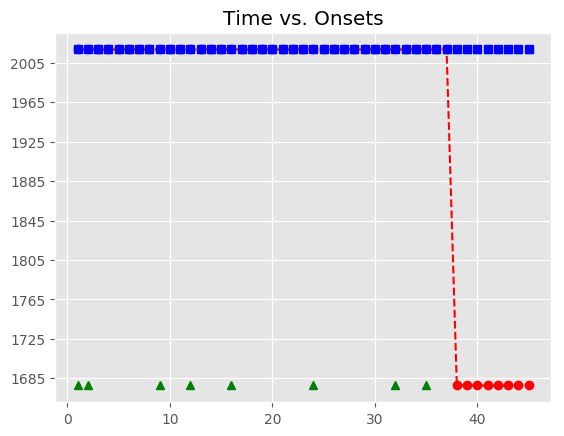

Source data for this figure (header and first rows):
, Asynchrony, Tap Onset, Test, True Onset, User ID, IOI, Max, Min, Sanitized Tap Onset, Sanitized Asynchrony, Sanitized Mean Asynchrony, Sanitized Std Dev Asynchrony, Mean Asynchrony, Std Dev Asynchrony, Missed Taps, Phase Correction Response
1, 999.1, 2018-06-14 14:25:29.707673000, H1b2, 2018-06-14 14:25:28.708620000, 410, 0 days 00:00:00.336055000, 2018-06-14 14:25:28.876647500, 2018-06-14 14:25:28.540831500, , , 15.57, 80.11, 2211, 698.2, 8, 
2, 1036, 2018-06-14 14:25:30.080260000, H1b2, 2018-06-14 14:25:29.044675000, 410, 0 days 00:00:00.319489000, 2018-06-14 14:25:29.204419500, 2018-06-14 14:25:28.876647500, , , 15.57, 80.11, 2211, 698.2, 8, 
3, 1039, 2018-06-14 14:25:30.403566000, H1b2, 2018-06-14 14:25:29.364164000, 410, 0 days 00:00:00.336121000, 2018-06-14 14:25:29.532224500, 2018-06-14 14:25:29.204419500, 2018-06-14 14:25:29.285664000, -78.5, 15.57, 80.11, 2211, 698.2, 8, 85.89
4, 990, 2018-06-14 14:25:30.690308000, H1b2, 2018-06-14 14:25:29.700285000, 410, 0 days 00:00:00.335816000, 2018-06-14 14:25:29.868193000, 2018-06-14 14:25:29.532224500, 2018-06-14 14:25:29.707673000, 7.388, 15.57, 80.11, 2211, 698.2, 8, 36.77
5, 1100, 2018-06-14 14:25:31.136558000, H1b2, 2018-06-14 14:25:30.036101000, 410, 0 days 00:00:00.335657000, 2018-06-14 14:25:30.203929500, 2018-06-14 14:25:29.868193000, 2018-06-14 14:25:30.080260000, 44.16, 15.57, 80.11, 2211, 698.2, 8, -12.35
6, 1379, 2018-06-14 14:25:31.750281000, H1b2, 2018-06-14 14:25:30.371758000, 410, 0 days 00:00:00.335777000, 2018-06-14 14:25:30.539646500, 2018-06-14 14:25:30.203929500, 2018-06-14 14:25:30.403566000, 31.81, 15.57, 80.11, 2211, 698.2, 8, -49.03
7, 1436, 2018-06-14 14:25:32.143712000, H1b2, 2018-06-14 14:25:30.707535000, 410, 0 days 00:00:00.319734000, 2018-06-14 14:25:30.867402000, 2018-06-14 14:25:30.539646500, 2018-06-14 14:25:30.690308000, -17.23, 15.57, 80.11, 2211, 698.2, 8, 126.5
8, 1534, 2018-06-14 14:25:32.561296000, H1b2, 2018-06-14 14:25:31.027269000, 410, 0 days 00:00:00.335975000, 2018-06-14 14:25:31.195256500, 2018-06-14 14:25:30.867402000, 2018-06-14 14:25:31.136558000, 109.3, 15.57, 80.11, 2211, 698.2, 8, 
9, 1611, 2018-06-14 14:25:32.974442000, H1b2, 2018-06-14 14:25:31.363244000, 410, 0 days 00:00:00.336034000, 2018-06-14 14:25:31.531261000, 2018-06-14 14:25:31.195256500, , , 15.57, 80.11, 2211, 698.2, 8, 
10, 1685, 2018-06-14 14:25:33.383866000, H1b2, 2018-06-14 14:25:31.699278000, 410, 0 days 00:00:00.335657000, 2018-06-14 14:25:31.867106500, 2018-06-14 14:25:31.531261000, 2018-06-14 14:25:31.750281000, 51, 15.57, 80.11, 2211, 698.2, 8, 57.77
11, 1844, 2018-06-14 14:25:33.879177000, H1b2, 2018-06-14 14:25:32.034935000, 410, 0 days 00:00:00.335716000, 2018-06-14 14:25:32.202793000, 2018-06-14 14:25:31.867106500, 2018-06-14 14:25:32.143712000, 108.8, 15.57, 80.11, 2211, 698.2, 8, 
12, 1918, 2018-06-14 14:25:34.288743000, H1b2, 2018-06-14 14:25:32.370651000, 410, 0 days 00:00:00.335600000, 2018-06-14 14:25:32.538451000, 2018-06-14 14:25:32.202793000, , , 15.57, 80.11, 2211, 698.2, 8, 
13, 2029, 2018-06-14 14:25:34.734983000, H1b2, 2018-06-14 14:25:32.706251000, 410, 0 days 00:00:00.320094000, 2018-06-14 14:25:32.866298000, 2018-06-14 14:25:32.538451000, 2018-06-14 14:25:32.561296000, -145, 15.57, 80.11, 2211, 698.2, 8, 93.05
14, 2069, 2018-06-14 14:25:35.095279000, H1b2, 2018-06-14 14:25:33.026345000, 410, 0 days 00:00:00.335787000, 2018-06-14 14:25:33.194238500, 2018-06-14 14:25:32.866298000, 2018-06-14 14:25:32.974442000, -51.9, 15.57, 80.11, 2211, 698.2, 8, 73.64
15, 2048, 2018-06-14 14:25:35.410518000, H1b2, 2018-06-14 14:25:33.362132000, 410, 0 days 00:00:00.335690000, 2018-06-14 14:25:33.529977000, 2018-06-14 14:25:33.194238500, 2018-06-14 14:25:33.383866000, 21.73, 15.57, 80.11, 2211, 698.2, 8, 
16, 2069, 2018-06-14 14:25:35.766689000, H1b2, 2018-06-14 14:25:33.697822000, 410, 0 days 00:00:00.335898000, 2018-06-14 14:25:33.865771000, 2018-06-14 14:25:33.529977000, , , 15.57, 80.11, 2211, 698.2, 8, 
17, 2069, 2018-06-14 14:25:36.102504000, H1b2, 2018-06-14 14:25:34.033720000, 410, 0 days 00:00:00.335751000, 2018-06-14 14:25:34.201595500, 2018-06-14 14:25:33.865771000, 2018-06-14 14:25:33.879177000, -154.5, 15.57, 80.11, 2211, 698.2, 8, 73.82
18, 2155, 2018-06-14 14:25:36.524130000, H1b2, 2018-06-14 14:25:34.369471000, 410, 0 days 00:00:00.319830000, 2018-06-14 14:25:34.529386000, 2018-06-14 14:25:34.201595500, 2018-06-14 14:25:34.288743000, -80.73, 15.57, 80.11, 2211, 698.2, 8, 126.4
19, 2224, 2018-06-14 14:25:36.913117000, H1b2, 2018-06-14 14:25:34.689301000, 410, 0 days 00:00:00.335906000, 2018-06-14 14:25:34.857254000, 2018-06-14 14:25:34.529386000, 2018-06-14 14:25:34.734983000, 45.68, 15.57, 80.11, 2211, 698.2, 8, 24.39
20, 2330, 2018-06-14 14:25:37.355561000, H1b2, 2018-06-14 14:25:35.025207000, 410, 0 days 00:00:00.335928000, 2018-06-14 14:25:35.193171000, 2018-06-14 14:25:34.857254000, 2018-06-14 14:25:35.095279000, 70.07, 15.57, 80.11, 2211, 698.2, 8, -20.69
21, 2358, 2018-06-14 14:25:37.719563000, H1b2, 2018-06-14 14:25:35.361135000, 410, 0 days 00:00:00.335735000, 2018-06-14 14:25:35.529002500, 2018-06-14 14:25:35.193171000, 2018-06-14 14:25:35.410518000, 49.38, 15.57, 80.11, 2211, 698.2, 8, 20.44
22, 2412, 2018-06-14 14:25:38.108905000, H1b2, 2018-06-14 14:25:35.696870000, 410, 0 days 00:00:00.335930000, 2018-06-14 14:25:35.864835000, 2018-06-14 14:25:35.529002500, 2018-06-14 14:25:35.766689000, 69.82, 15.57, 80.11, 2211, 698.2, 8, -0.115
23, 2428, 2018-06-14 14:25:38.460973000, H1b2, 2018-06-14 14:25:36.032800000, 410, 0 days 00:00:00.319695000, 2018-06-14 14:25:36.192647500, 2018-06-14 14:25:35.864835000, 2018-06-14 14:25:36.102504000, 69.7, 15.57, 80.11, 2211, 698.2, 8, 
24, 2456, 2018-06-14 14:25:38.808875000, H1b2, 2018-06-14 14:25:36.352495000, 410, 0 days 00:00:00.335829000, 2018-06-14 14:25:36.520409500, 2018-06-14 14:25:36.192647500, , , 15.57, 80.11, 2211, 698.2, 8, 
25, 2612, 2018-06-14 14:25:39.300021000, H1b2, 2018-06-14 14:25:36.688324000, 410, 0 days 00:00:00.335776000, 2018-06-14 14:25:36.856212000, 2018-06-14 14:25:36.520409500, 2018-06-14 14:25:36.524130000, -164.2, 15.57, 80.11, 2211, 698.2, 8, 53.21
26, 2759, 2018-06-14 14:25:39.783258000, H1b2, 2018-06-14 14:25:37.024100000, 410, 0 days 00:00:00.336154000, 2018-06-14 14:25:37.192177000, 2018-06-14 14:25:36.856212000, 2018-06-14 14:25:36.913117000, -111, 15.57, 80.11, 2211, 698.2, 8, 106.3
27, 3013, 2018-06-14 14:25:40.372964000, H1b2, 2018-06-14 14:25:37.360254000, 410, 0 days 00:00:00.335784000, 2018-06-14 14:25:37.528146000, 2018-06-14 14:25:37.192177000, 2018-06-14 14:25:37.355561000, -4.693, 15.57, 80.11, 2211, 698.2, 8, 28.22
28, 3054, 2018-06-14 14:25:40.749612000, H1b2, 2018-06-14 14:25:37.696038000, 410, 0 days 00:00:00.319739000, 2018-06-14 14:25:37.855907500, 2018-06-14 14:25:37.528146000, 2018-06-14 14:25:37.719563000, 23.52, 15.57, 80.11, 2211, 698.2, 8, 69.6
29, 3098, 2018-06-14 14:25:41.113964000, H1b2, 2018-06-14 14:25:38.015777000, 410, 0 days 00:00:00.335952000, 2018-06-14 14:25:38.183753000, 2018-06-14 14:25:37.855907500, 2018-06-14 14:25:38.108905000, 93.13, 15.57, 80.11, 2211, 698.2, 8, 16.12
30, 3110, 2018-06-14 14:25:41.461878000, H1b2, 2018-06-14 14:25:38.351729000, 410, 0 days 00:00:00.335763000, 2018-06-14 14:25:38.519610500, 2018-06-14 14:25:38.183753000, 2018-06-14 14:25:38.460973000, 109.2, 15.57, 80.11, 2211, 698.2, 8, 12.14
31, 3086, 2018-06-14 14:25:41.773001000, H1b2, 2018-06-14 14:25:38.687492000, 410, 0 days 00:00:00.335841000, 2018-06-14 14:25:38.855412500, 2018-06-14 14:25:38.519610500, 2018-06-14 14:25:38.808875000, 121.4, 15.57, 80.11, 2211, 698.2, 8, 
32, 3049, 2018-06-14 14:25:42.071839000, H1b2, 2018-06-14 14:25:39.023333000, 410, 0 days 00:00:00.335863000, 2018-06-14 14:25:39.191264500, 2018-06-14 14:25:38.855412500, , , 15.57, 80.11, 2211, 698.2, 8, 
33, 3020, 2018-06-14 14:25:42.378974000, H1b2, 2018-06-14 14:25:39.359196000, 410, 0 days 00:00:00.335769000, 2018-06-14 14:25:39.527080500, 2018-06-14 14:25:39.191264500, 2018-06-14 14:25:39.300021000, -59.17, 15.57, 80.11, 2211, 698.2, 8, 147.5
34, 2970, 2018-06-14 14:25:42.665294000, H1b2, 2018-06-14 14:25:39.694965000, 410, 0 days 00:00:00.319872000, 2018-06-14 14:25:39.854901000, 2018-06-14 14:25:39.527080500, 2018-06-14 14:25:39.783258000, 88.29, 15.57, 80.11, 2211, 698.2, 8, 
35, 2958, 2018-06-14 14:25:42.972530000, H1b2, 2018-06-14 14:25:40.014837000, 410, 0 days 00:00:00.336053000, 2018-06-14 14:25:40.182863500, 2018-06-14 14:25:39.854901000, , , 15.57, 80.11, 2211, 698.2, 8, 
36, 2925, 2018-06-14 14:25:43.275687000, H1b2, 2018-06-14 14:25:40.350890000, 410, 0 days 00:00:00.335730000, 2018-06-14 14:25:40.518755000, 2018-06-14 14:25:40.182863500, 2018-06-14 14:25:40.372964000, 22.07, 15.57, 80.11, 2211, 698.2, 8, 40.92
37, 2929, 2018-06-14 14:25:43.615146000, H1b2, 2018-06-14 14:25:40.686620000, 410, 0 days 00:00:00.335819000, 2018-06-14 14:25:40.854529500, 2018-06-14 14:25:40.518755000, 2018-06-14 14:25:40.749612000, 62.99, 15.57, 80.11, 2211, 698.2, 8, 28.53
38, , , H1b2, 2018-06-14 14:25:41.022439000, 410, 0 days 00:00:00.335753000, 2018-06-14 14:25:41.190315500, 2018-06-14 14:25:40.854529500, 2018-06-14 14:25:41.113964000, 91.53, 15.57, 80.11, 2211, 698.2, 8, 12.16
39, , , H1b2, 2018-06-14 14:25:41.358192000, 410, 0 days 00:00:00.319898000, 2018-06-14 14:25:41.518141000, 2018-06-14 14:25:41.190315500, 2018-06-14 14:25:41.461878000, 103.7, 15.57, 80.11, 2211, 698.2, 8, -8.775
40, , , H1b2, 2018-06-14 14:25:41.678090000, 410, 0 days 00:00:00.335562000, 2018-06-14 14:25:41.845871000, 2018-06-14 14:25:41.518141000, 2018-06-14 14:25:41.773001000, 94.91, 15.57, 80.11, 2211, 698.2, 8, -36.72
41, , , H1b2, 2018-06-14 14:25:42.013652000, 410, 0 days 00:00:00.335932000, 2018-06-14 14:25:42.181618000, 2018-06-14 14:25:41.845871000, 2018-06-14 14:25:42.071839000, 58.19, 15.57, 80.11, 2211, 698.2, 8, -28.8
42, , , H1b2, 2018-06-14 14:25:42.349584000, 410, 0 days 00:00:00.335922000, 2018-06-14 14:25:42.517545000, 2018-06-14 14:25:42.181618000, 2018-06-14 14:25:42.378974000, 29.39, 15.57, 80.11, 2211, 698.2, 8, -49.6
43, , , H1b2, 2018-06-14 14:25:42.685506000, 410, 0 days 00:00:00.335714000, 2018-06-14 14:25:42.853363000, 2018-06-14 14:25:42.517545000, 2018-06-14 14:25:42.665294000, -20.21, 15.57, 80.11, 2211, 698.2, 8, -28.48
44, , , H1b2, 2018-06-14 14:25:43.021220000, 410, 0 days 00:00:00.319859000, 2018-06-14 14:25:43.181149500, 2018-06-14 14:25:42.853363000, 2018-06-14 14:25:42.972530000, -48.69, 15.57, 80.11, 2211, 698.2, 8, -16.7
45, , , H1b2, 2018-06-14 14:25:43.341079000, 410, 0 days 00:00:00.335644000, 2018-06-14 14:25:43.508901000, 2018-06-14 14:25:43.181149500, 2018-06-14 14:25:43.275687000, -65.39, 15.57, 80.11, 2211, 698.2, 8, 
